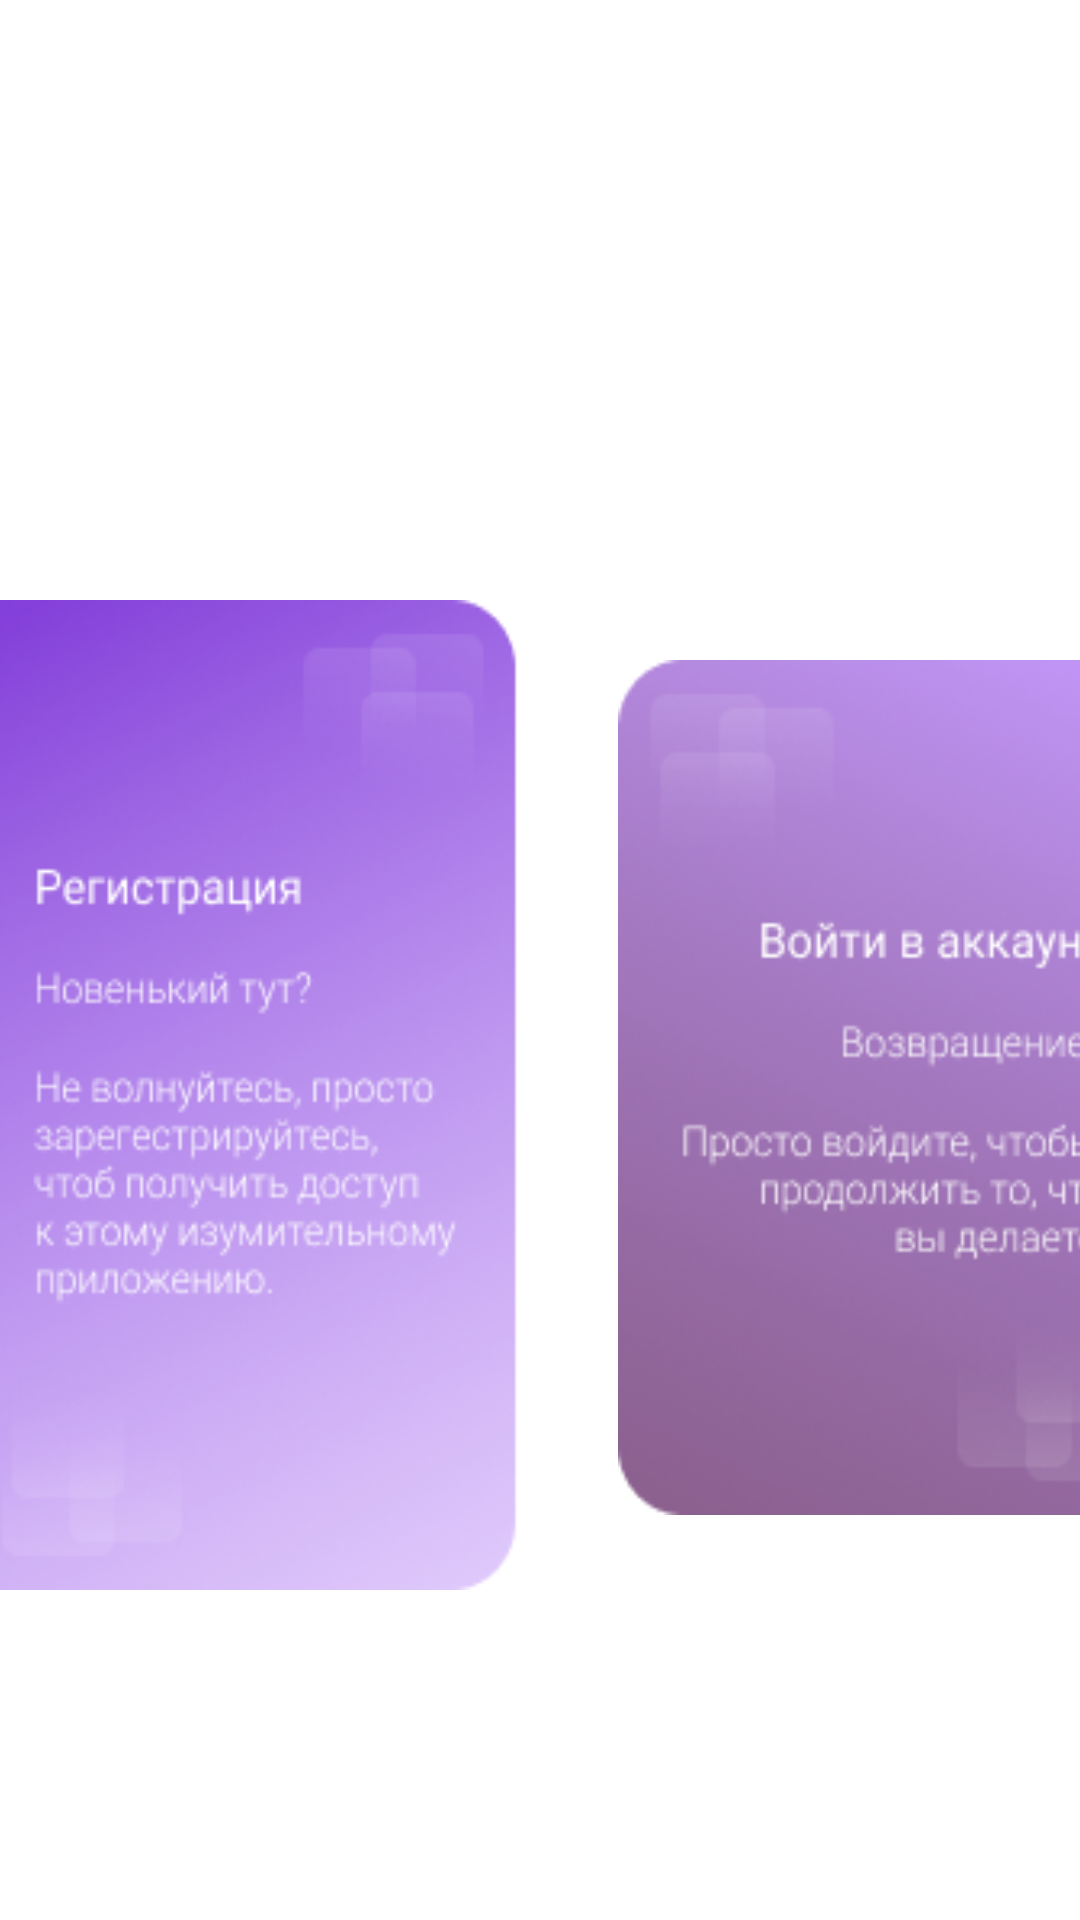

This screen was rendered from an Android layout file. Write that file and the resources it references.
<!-- AndroidManifest.xml: application theme Theme.FreebieSir -->
<!-- res/layout/activity_main2.xml -->
<?xml version="1.0" encoding="utf-8"?>
<RelativeLayout xmlns:android="http://schemas.android.com/apk/res/android"
    xmlns:app="http://schemas.android.com/apk/res-auto"
    xmlns:tools="http://schemas.android.com/tools"
    android:layout_width="match_parent"
    android:layout_height="match_parent"
    tools:context=".MainActivity2">

    <TextView
        android:layout_width="99dp"
        android:layout_height="29dp"
        android:layout_centerHorizontal="true"
        android:text="Привет!"
        android:textColor="@color/white"
        android:textSize="24dp"
        android:translationY="130dp" />

    <ImageButton
        android:id="@+id/registration_button"
        android:layout_width="185dp"
        android:layout_height="330dp"
        android:background="@drawable/registration_btn_start"
        android:translationX="-10dp"
        android:translationY="200dp"
        app:layout_constraintStart_toStartOf="parent"
        app:strokeColor="#0000" />

    <ImageButton
        android:id="@+id/login_button"
        android:layout_width="185dp"
        android:layout_height="285dp"
        android:translationX="100pt"
        android:translationY="220dp"
        android:background="@drawable/login_btn_start"
        app:layout_constraintStart_toStartOf="parent"
        />

</RelativeLayout>
<!-- resources referenced by this layout -->
<resources>
  <color name="white">#FFFFFFFF</color>
  <!-- drawable login_btn_start: png bitmap (drawable, 56138 bytes) -->
  <!-- drawable registration_btn_start: png bitmap (drawable, 68155 bytes) -->
  <style name="Theme.FreebieSir" parent="Theme.MaterialComponents.DayNight.NoActionBar">
          
          <item name="colorPrimary">@color/purple_500</item>
          <item name="colorPrimaryVariant">@color/purple_700</item>
          <item name="colorOnPrimary">@color/white</item>
          
          <item name="colorSecondary">@color/teal_200</item>
          <item name="colorSecondaryVariant">@color/teal_700</item>
          <item name="colorOnSecondary">@color/black</item>
          
          <item name="android:statusBarColor" tools:targetApi="l">?attr/colorPrimaryVariant</item>
          
      </style>
  <color name="purple_500">#190433</color>
  <color name="purple_700">#6510D0</color>
  <color name="teal_200">#B17BF5</color>
  <color name="teal_700">#48064C</color>
  <color name="black">#FF000000</color>
</resources>
